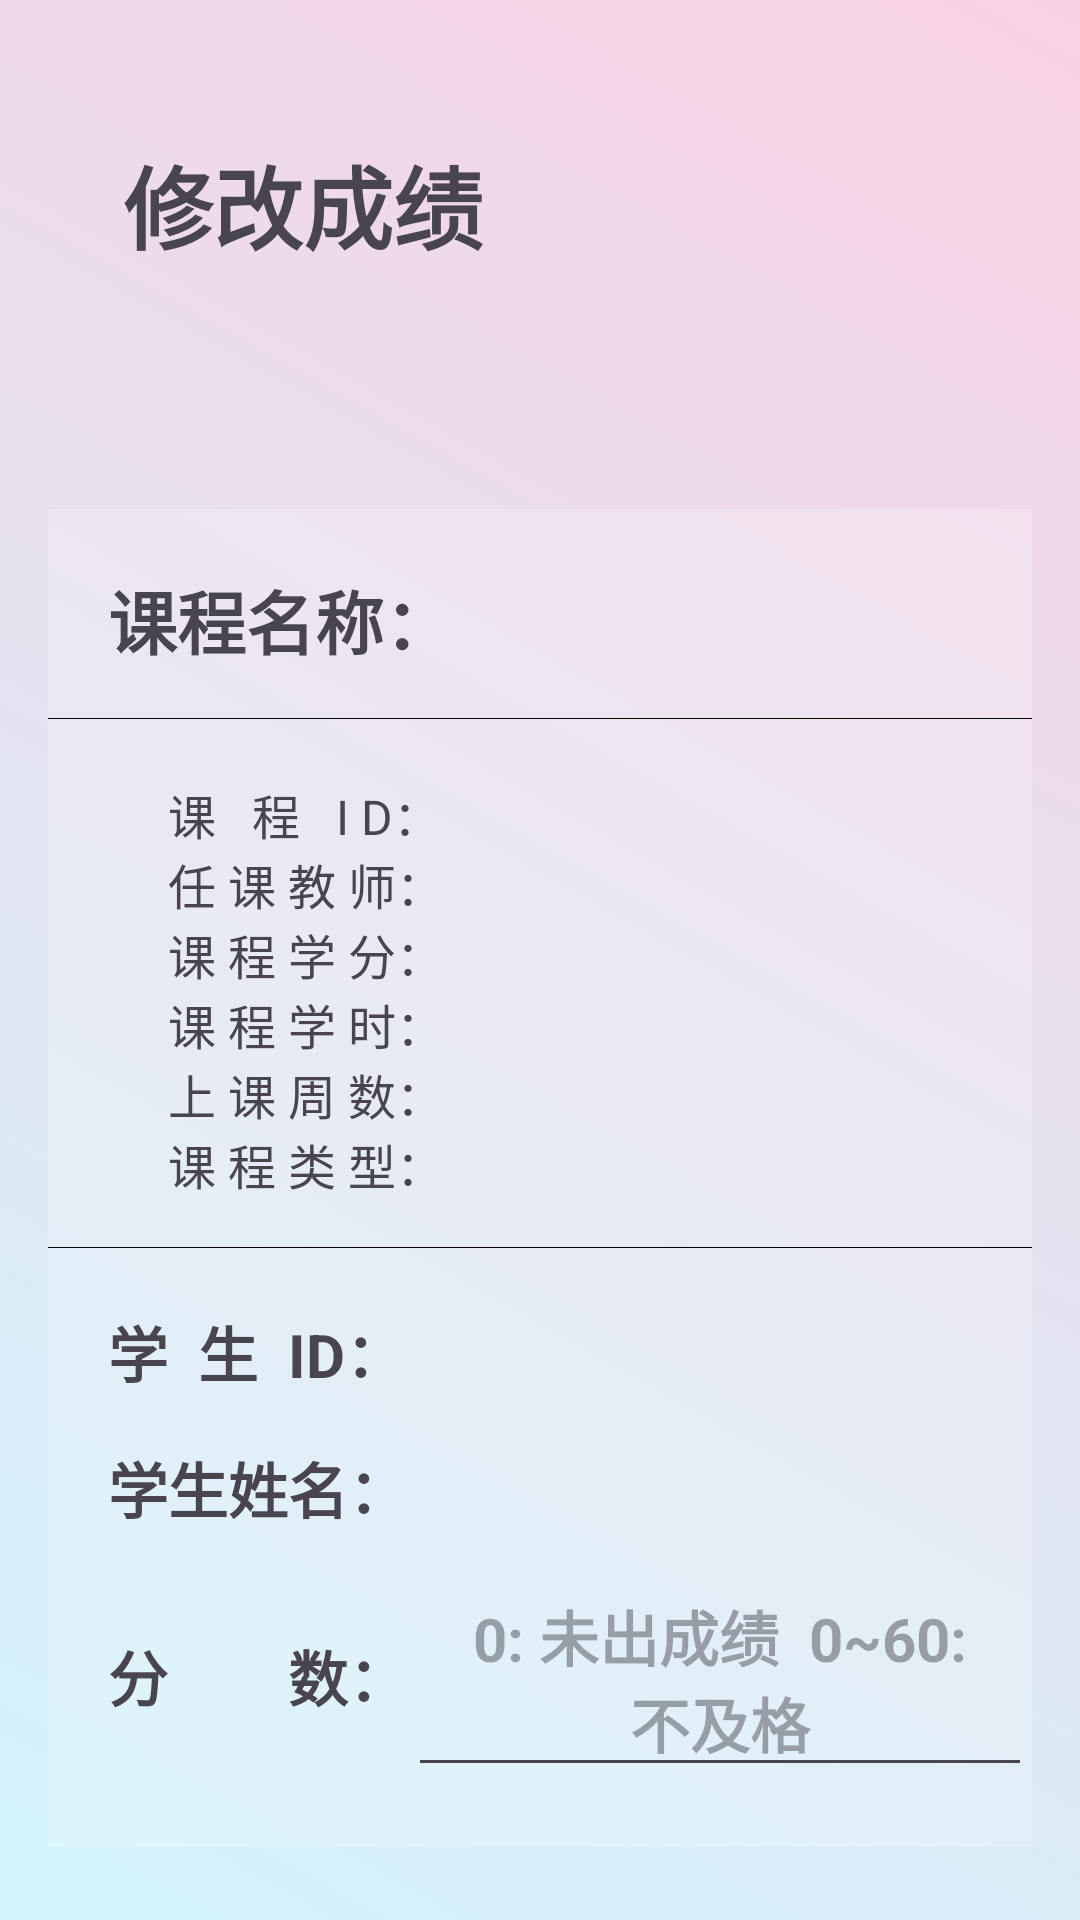

Produce the Android XML layout that renders to this screen, including the resource entries it uses.
<!-- AndroidManifest.xml: application theme Theme.CourseProj -->
<!-- res/layout/admin_course_detail.xml -->
<LinearLayout xmlns:android="http://schemas.android.com/apk/res/android"
              xmlns:app="http://schemas.android.com/apk/res-auto"
              xmlns:tools="http://schemas.android.com/tools"
              android:layout_width="match_parent"
              android:layout_height="match_parent"
              android:orientation="vertical"
              android:padding="16dp"
              tools:context=".Admin.CourseDetailActivity"
              android:id="@+id/bgLayout"
              android:background="@drawable/animation_list"
        >
    
    

    <TextView
            android:layout_width="match_parent"
            android:layout_height="wrap_content"
            android:layout_marginTop="30dp"
            android:layout_marginBottom="80dp"
            android:text="修改成绩"
            android:textStyle="bold"
            android:textSize="30sp"
            android:paddingLeft="25dp"/>

    <LinearLayout
            android:layout_width="match_parent"
            android:layout_height="wrap_content"
            android:orientation="vertical"
            android:background="@color/translucent_white">

        <TableRow
                android:layout_width="match_parent"
                android:layout_height="wrap_content"
                android:layout_marginTop="20dp">

            <TextView
                    android:layout_width="wrap_content"
                    android:layout_height="wrap_content"
                    android:layout_marginBottom="16dp"
                    android:layout_marginStart="20dp"
                    android:text="@string/tv_course_name"
                    android:textSize="23sp"
                    android:textStyle="bold"/>

            <TextView
                    android:id="@+id/tv_course_title"
                    android:layout_width="wrap_content"
                    android:layout_height="wrap_content"
                    android:layout_marginStart="10dp"
                    android:layout_marginBottom="16dp"
                    android:textSize="25sp"
                    android:textStyle="bold"/>
        </TableRow>

        <View
                android:layout_width="match_parent"
                android:layout_height="1px"
                android:background="#000000"/>

        
        <TableRow
                android:layout_width="match_parent"
                android:layout_height="wrap_content"
                android:layout_marginStart="40dp"
                android:layout_marginTop="20dp">

            <TextView
                    android:layout_width="wrap_content"
                    android:layout_height="wrap_content"
                    android:text="课   程   I D："
                    android:textSize="16sp"/>

            <TextView
                    android:id="@+id/tv_course_id"
                    android:layout_width="match_parent"
                    android:layout_height="wrap_content"
                    android:textSize="16sp"
                    android:textAlignment="center"/>
        </TableRow>

        <TableRow
                android:layout_width="match_parent"
                android:layout_height="wrap_content"
                android:layout_marginStart="40dp">

            <TextView
                    android:layout_width="wrap_content"
                    android:layout_height="wrap_content"
                    android:text="@string/course2"
                    android:textSize="16sp"/>

            <TextView
                    android:id="@+id/tv_teacher"
                    android:layout_width="match_parent"
                    android:layout_height="wrap_content"
                    android:textSize="16sp"
                    android:textAlignment="center"/>
        </TableRow>

        <TableRow
                android:layout_width="match_parent"
                android:layout_height="wrap_content"
                android:layout_marginStart="40dp">

            <TextView
                    android:layout_width="wrap_content"
                    android:layout_height="wrap_content"
                    android:text="@string/course3"
                    android:textSize="16sp"/>

            <TextView
                    android:id="@+id/tv_credit"
                    android:layout_width="match_parent"
                    android:layout_height="wrap_content"
                    android:textSize="16sp"
                    android:textAlignment="center"/>
        </TableRow>

        <TableRow
                android:layout_width="match_parent"
                android:layout_height="wrap_content"
                android:layout_marginStart="40dp">

            <TextView
                    android:layout_width="wrap_content"
                    android:layout_height="wrap_content"
                    android:text="@string/course4"
                    android:textSize="16sp"/>

            <TextView
                    android:id="@+id/tv_hour"
                    android:layout_width="match_parent"
                    android:layout_height="wrap_content"
                    android:textSize="16sp"
                    android:textAlignment="center"/>
        </TableRow>

        <TableRow
                android:layout_width="match_parent"
                android:layout_height="wrap_content"
                android:layout_marginStart="40dp">

            <TextView
                    android:layout_width="wrap_content"
                    android:layout_height="wrap_content"
                    android:text="@string/course5"
                    android:textSize="16sp"/>

            <TextView
                    android:id="@+id/tv_week"
                    android:layout_width="match_parent"
                    android:layout_height="wrap_content"
                    android:textSize="16sp"
                    android:textAlignment="center"
                    />
        </TableRow>

        <TableRow
                android:layout_width="match_parent"
                android:layout_height="wrap_content"
                android:layout_marginStart="40dp"
                android:layout_marginBottom="16dp">

            <TextView
                    android:layout_width="wrap_content"
                    android:layout_height="wrap_content"
                    android:text="@string/course6"
                    android:textSize="16sp"/>

            <TextView
                    android:id="@+id/tv_type"
                    android:layout_width="match_parent"
                    android:layout_height="wrap_content"
                    android:textSize="16sp"
                    android:textAlignment="center"/>
        </TableRow>

        <View
                android:layout_width="match_parent"
                android:layout_height="1px"
                android:background="#000000"/>

        <TableRow
                android:layout_width="match_parent"
                android:layout_height="wrap_content"
                android:layout_marginTop="20dp">

            <TextView
                    android:layout_width="wrap_content"
                    android:layout_height="wrap_content"
                    android:layout_marginBottom="16dp"
                    android:layout_marginStart="20dp"
                    android:text="学  生  ID："
                    android:textSize="20sp"
                    android:textStyle="bold"/>

            <TextView
                    android:layout_width="match_parent"
                    android:layout_height="wrap_content"
                    android:textStyle="bold"
                    android:id="@+id/tv_student_id"
                    android:layout_marginStart="60dp"
                    android:textSize="20sp"
                    android:paddingStart="25dp"/>
        </TableRow>

        <TableRow
                android:layout_width="match_parent"
                android:layout_height="wrap_content">

            <TextView
                    android:layout_width="wrap_content"
                    android:layout_height="wrap_content"
                    android:layout_marginBottom="10dp"
                    android:layout_marginStart="20dp"
                    android:text="学生姓名："
                    android:textSize="20sp"
                    android:textStyle="bold"/>

            <TextView
                    android:layout_width="match_parent"
                    android:layout_height="wrap_content"
                    android:id="@+id/tv_student_name"
                    android:layout_marginStart="60dp"
                    android:textStyle="bold"
                    android:textSize="20sp"
                    android:paddingLeft="25dp"/>
        </TableRow>

        <TableRow
                android:layout_width="match_parent"
                android:layout_height="wrap_content"
                android:layout_marginStart="20dp">

            <TextView
                    android:layout_width="wrap_content"
                    android:layout_height="wrap_content"
                    android:text="分        数："
                    android:textSize="20sp"
                    android:textStyle="bold"/>

            <EditText
                    android:id="@+id/tv_student_score"
                    android:layout_width="wrap_content"
                    android:layout_height="wrap_content"
                    android:layout_marginBottom="20dp"
                    android:paddingHorizontal="20dp"
                    android:textSize="20sp"
                    android:textStyle="bold"
                    android:hint="0: 未出成绩  0~60: 不及格"
                    android:textAlignment="center"/>
        </TableRow>
    </LinearLayout>

    <Button
            android:id="@+id/btn_submit"
            android:layout_width="wrap_content"
            android:layout_height="wrap_content"
            android:layout_marginTop="40dp"
            android:text="更改"
            android:layout_gravity="center"
            android:textColor="@color/dark_gray"
            android:textSize="16sp"
            android:padding="10dp"
            android:background="@color/translucent_white"
            android:textStyle="bold"/>

    
    
    
    
    
    
    
    

    
    
    
    
    
    

</LinearLayout>
<!-- resources referenced by this layout -->
<resources>
  <color name="dark_gray">#515151</color>
  <color name="translucent_white">#33FFFFFF</color>
  <!-- drawable animation_list (drawable) -->
  <?xml version="1.0" encoding="utf-8"?>
  <animation-list xmlns:android="http://schemas.android.com/apk/res/android">
      <item
              android:drawable="@drawable/color1"
              android:duration="10000"/>
      <item
              android:drawable="@drawable/color2"
              android:duration="10000"/>
      <item
              android:drawable="@drawable/color3"
              android:duration="10000"/>
      <item
              android:drawable="@drawable/color4"
              android:duration="10000"/>
  </animation-list>
  <string name="course2">任 课 教 师：</string>
  <string name="course3">课 程 学 分：</string>
  <string name="course4">课 程 学 时：</string>
  <string name="course5">上 课 周 数：</string>
  <string name="course6">课 程 类 型：</string>
  <string name="tv_course_name">课程名称：</string>
  <style name="Theme.CourseProj" parent="Base.Theme.CourseProj" />
  <!-- drawable color1 (drawable) -->
  <?xml version="1.0" encoding="utf-8"?>
  <shape xmlns:android="http://schemas.android.com/apk/res/android">
      <gradient
              android:startColor="#668DEFF8"
              android:endColor="#66EF98BB"
              android:type="linear"
              android:angle="45"/>
  </shape>
  <!-- drawable color2 (drawable) -->
  <?xml version="1.0" encoding="utf-8"?>
  <shape xmlns:android="http://schemas.android.com/apk/res/android">
      <gradient
              android:startColor="#668AD3B6"
              android:endColor="#66DC5E3E"
              android:type="linear"
              android:angle="45" />
  </shape>
  <!-- drawable color3 (drawable) -->
  <?xml version="1.0" encoding="utf-8"?>
  <shape xmlns:android="http://schemas.android.com/apk/res/android">
      <gradient
              android:startColor="#66F6E8A1"
              android:endColor="#6654BFE9"
              android:type="linear"
              android:angle="90"/>
  </shape>
  <!-- drawable color4 (drawable) -->
  <?xml version="1.0" encoding="utf-8"?>
  <shape xmlns:android="http://schemas.android.com/apk/res/android">
      <gradient
              android:startColor="#66EA8594"
              android:endColor="#668FF3EF"
              android:type="linear"
              android:angle="45"/>
  </shape>
  <style name="Base.Theme.CourseProj" parent="Theme.Material3.DayNight.NoActionBar">
          
          
          <item name="android:windowTranslucentStatus">true</item>
          <item name="android:statusBarColor">@android:color/transparent</item>
      </style>
</resources>
